28-way image classification set "calibration" from GitHub (wakin721/insect_identifier_android); label vocabulary: Acrida cinerea, Acrididae, Apidae, Asilidae, Carabidae, Coenagrionidae, Colias erate, Colias heos, Colias poliographus, Curculionidae, Elateridae, Eumolpidae, Libellulidae, Lycaenidae, Megachile, Myrmeleontidae, Noctuidae, Pentatomidae, Phragmatobia, Pieris rapae, Polygonia c-album, Pontia daplidice, Sarcophagidae, Scarabaeoidea, Syrphidae, Tachinidae, Tenebrionidae, Vespidae.

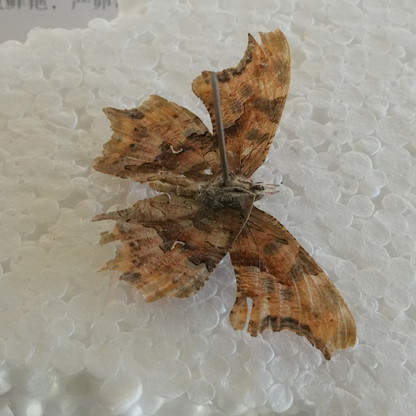
Label: Polygonia c-album

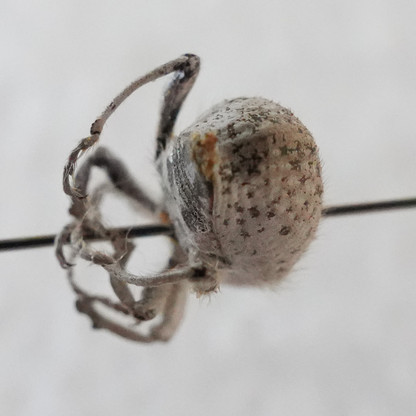
Label: Curculionidae

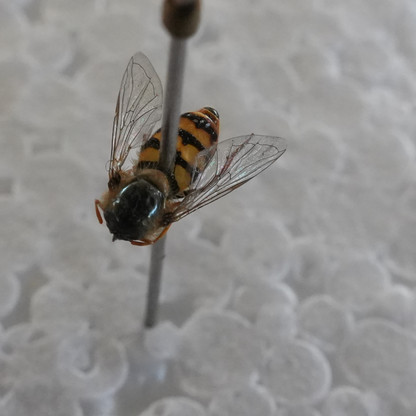
Label: Syrphidae

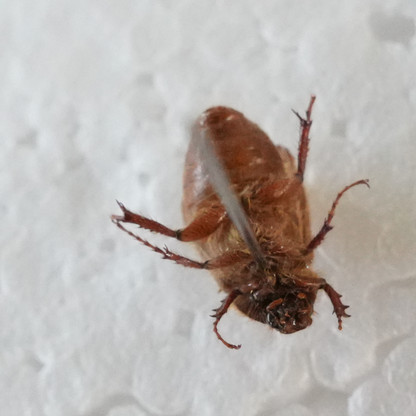
Label: Scarabaeoidea

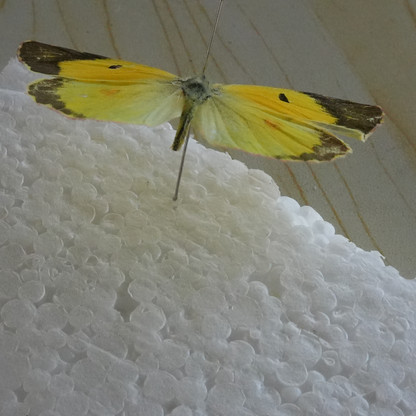
Label: Colias poliographus

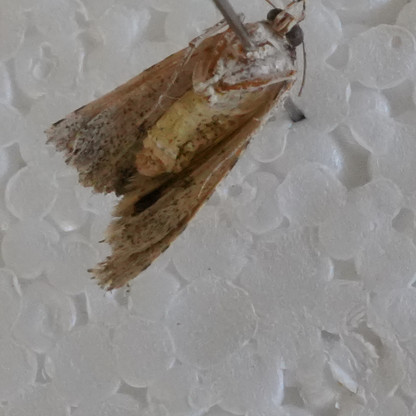
Label: Noctuidae
